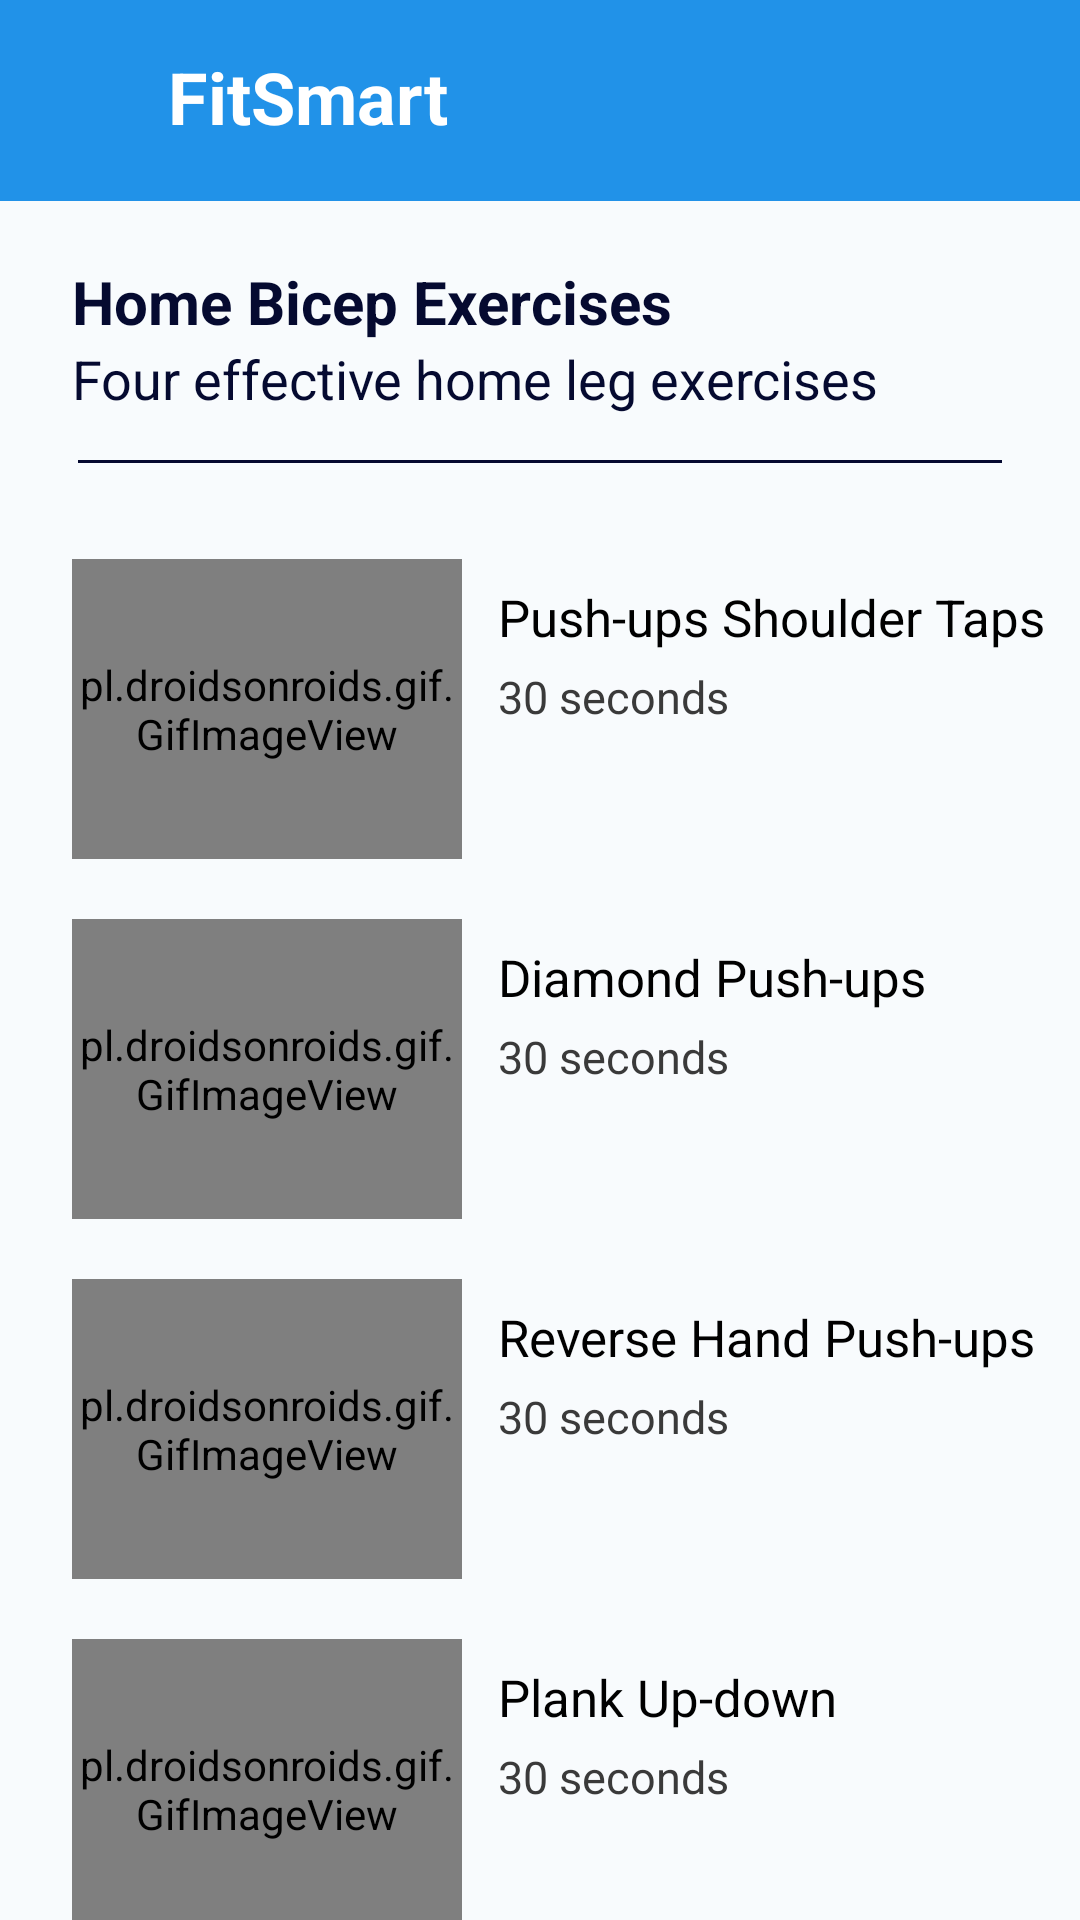

Produce the Android XML layout that renders to this screen, including the resource entries it uses.
<!-- AndroidManifest.xml: application theme Theme.FitnessCalculatorMobApp -->
<!-- res/layout/bicep_workout.xml -->
<?xml version="1.0" encoding="utf-8"?>
<LinearLayout xmlns:android="http://schemas.android.com/apk/res/android"
    xmlns:app="http://schemas.android.com/apk/res-auto"
    xmlns:tools="http://schemas.android.com/tools"
    android:layout_width="match_parent"
    android:layout_height="match_parent"
    android:background="#F8FBFD"
    android:orientation="vertical"
    tools:context=".MainActivity">

    <include layout="@layout/toolbar_layout2" />

    <ScrollView
        android:layout_width="match_parent"
        android:layout_height="wrap_content"
        android:overScrollMode="never"
        android:scrollbars="vertical">

    </ScrollView>

    <TextView
        android:id="@+id/titlepage"
        android:layout_width="wrap_content"
        android:layout_height="wrap_content"
        android:layout_marginStart="24dp"
        android:layout_marginTop="20dp"
        android:lineSpacingExtra="8dp"
        android:text="Home Bicep Exercises"
        android:textColor="#050A30"
        android:textSize="20sp"
        android:textStyle="bold" />

    <TextView
        android:id="@+id/subtitlepage"
        android:layout_width="wrap_content"
        android:layout_height="wrap_content"
        android:layout_marginStart="24dp"
        android:layout_marginEnd="26dp"
        android:lineSpacingExtra="8dp"
        android:text="Four effective home leg exercises"
        android:textColor="#050A30"
        android:textSize="18sp" />

    <View
        android:id="@+id/divpage"
        android:layout_width="match_parent"
        android:layout_height="1dp"
        android:layout_marginStart="26dp"
        android:layout_marginTop="15dp"
        android:layout_marginEnd="26dp"
        android:background="#050A30" />

    <LinearLayout
        android:id="@+id/fitone"
        android:layout_width="match_parent"
        android:layout_height="wrap_content"
        android:layout_marginStart="24dp"
        android:layout_marginTop="32dp"
        android:layout_marginEnd="8dp"
        android:orientation="horizontal"
        app:layout_constraintEnd_toEndOf="parent"
        app:layout_constraintStart_toStartOf="parent"
        app:layout_constraintTop_toBottomOf="@+id/subintropage">

        <pl.droidsonroids.gif.GifImageView
            android:layout_width="130dp"
            android:layout_height="100dp"
            android:src="@drawable/shoulder_taps" />


        <LinearLayout
            android:layout_width="match_parent"
            android:layout_height="match_parent"
            android:layout_marginLeft="12dp"
            android:layout_marginTop="8dp"
            android:orientation="vertical">

            <TextView
                android:id="@+id/fitonetitle"
                android:layout_width="wrap_content"
                android:layout_height="wrap_content"
                android:text="Push-ups Shoulder Taps"
                android:textColor="#000000"
                android:textSize="17sp" />


            <TextView
                android:id="@+id/fitonedesc"
                android:layout_width="wrap_content"
                android:layout_height="wrap_content"
                android:layout_marginTop="5dp"
                android:text="30 seconds"
                android:textColor="#3A3A3A"
                android:textSize="15sp" />

        </LinearLayout>

    </LinearLayout>

    <LinearLayout
        android:id="@+id/fittwo"
        android:layout_width="match_parent"
        android:layout_height="wrap_content"
        android:layout_marginStart="24dp"
        android:layout_marginTop="20dp"
        android:layout_marginEnd="8dp"
        android:orientation="horizontal"
        app:layout_constraintEnd_toEndOf="parent"
        app:layout_constraintStart_toStartOf="parent"
        app:layout_constraintTop_toBottomOf="@+id/fitone">

        <pl.droidsonroids.gif.GifImageView
            android:layout_width="130dp"
            android:layout_height="100dp"
            android:src="@drawable/diamond_pushups" />

        <LinearLayout
            android:layout_width="match_parent"
            android:layout_height="match_parent"
            android:layout_marginLeft="12dp"
            android:layout_marginTop="8dp"
            android:orientation="vertical">

            <TextView
                android:id="@+id/fittwotitle"
                android:layout_width="wrap_content"
                android:layout_height="wrap_content"
                android:text="Diamond Push-ups"
                android:textColor="#000000"
                android:textSize="17sp" />


            <TextView
                android:id="@+id/fittwodesc"
                android:layout_width="wrap_content"
                android:layout_height="wrap_content"
                android:layout_marginTop="5dp"
                android:text="30 seconds"
                android:textColor="#3A3A3A"
                android:textSize="15sp" />

        </LinearLayout>

    </LinearLayout>

    <LinearLayout
        android:id="@+id/fitthree"
        android:layout_width="match_parent"
        android:layout_height="wrap_content"
        android:layout_marginStart="24dp"
        android:layout_marginTop="20dp"
        android:layout_marginEnd="8dp"
        android:orientation="horizontal"
        app:layout_constraintEnd_toEndOf="parent"
        app:layout_constraintStart_toStartOf="parent"
        app:layout_constraintTop_toBottomOf="@+id/fittwo">

        <pl.droidsonroids.gif.GifImageView
            android:layout_width="130dp"
            android:layout_height="100dp"
            android:src="@drawable/reverse_hand_pushups" />

        <LinearLayout
            android:layout_width="match_parent"
            android:layout_height="match_parent"
            android:layout_marginLeft="12dp"
            android:layout_marginTop="8dp"
            android:orientation="vertical">

            <TextView
                android:id="@+id/fitthreetitle"
                android:layout_width="wrap_content"
                android:layout_height="wrap_content"
                android:text="Reverse Hand Push-ups"
                android:textColor="#000000"
                android:textSize="17sp" />


            <TextView
                android:id="@+id/fitthreedesc"
                android:layout_width="wrap_content"
                android:layout_height="wrap_content"
                android:layout_marginTop="5dp"
                android:text="30 seconds"
                android:textColor="#3A3A3A"
                android:textSize="15sp" />

        </LinearLayout>

    </LinearLayout>

    <LinearLayout
        android:id="@+id/fitfour"
        android:layout_width="match_parent"
        android:layout_height="wrap_content"
        android:layout_marginStart="24dp"
        android:layout_marginTop="20dp"
        android:layout_marginEnd="8dp"
        android:orientation="horizontal"
        app:layout_constraintEnd_toEndOf="parent"
        app:layout_constraintStart_toStartOf="parent"
        app:layout_constraintTop_toBottomOf="@+id/fitthree">

        <pl.droidsonroids.gif.GifImageView
            android:layout_width="130dp"
            android:layout_height="100dp"
            android:src="@drawable/plank_up_down" />

        <LinearLayout
            android:layout_width="match_parent"
            android:layout_height="match_parent"
            android:layout_marginLeft="12dp"
            android:layout_marginTop="8dp"
            android:orientation="vertical">

            <TextView
                android:id="@+id/fitfourtitle"
                android:layout_width="wrap_content"
                android:layout_height="wrap_content"
                android:text="Plank Up-down"
                android:textColor="#000000"
                android:textSize="17sp" />


            <TextView
                android:id="@+id/fitfourdesc"
                android:layout_width="wrap_content"
                android:layout_height="wrap_content"
                android:layout_marginTop="5dp"
                android:text="30 seconds"
                android:textColor="#3A3A3A"
                android:textSize="15sp" />

        </LinearLayout>

    </LinearLayout>


    <TextView
        android:id="@+id/btnexercise"
        android:layout_width="match_parent"
        android:layout_height="wrap_content"
        android:layout_marginTop="59dp"
        android:background="#2192e8 "
        android:gravity="center"
        android:padding="15dp"
        android:text="WORKOUT NOW"
        android:textAlignment="center"
        android:textColor="#ffffff"
        android:textSize="18sp"
        android:textStyle="bold" />

</LinearLayout>
<!-- res/layout/toolbar_layout2.xml (included above) -->
<?xml version="1.0" encoding="utf-8"?>
<RelativeLayout xmlns:android="http://schemas.android.com/apk/res/android"
    xmlns:app="http://schemas.android.com/apk/res-auto"
    android:orientation="vertical"
    android:layout_width="match_parent"
    android:layout_height="wrap_content"
    android:background="#2192e8">

    <RelativeLayout
        android:layout_width="match_parent"
        android:layout_height="wrap_content"
        android:padding="16dp">

        <ImageView
            android:id="@+id/menuicon"
            android:layout_width="35dp"
            android:layout_height="35dp"
            android:src="@drawable/menu" />

        <TextView
            android:id="@+id/title"
            android:layout_width="wrap_content"
            android:layout_height="wrap_content"
            android:text="FitSmart"
            android:layout_marginStart="40dp"
            android:textColor="#ffffff"
            android:textStyle="bold"
            android:textSize="24sp"/>

        <ImageView
            android:id="@+id/back"
            android:layout_width="35dp"
            android:layout_height="wrap_content"
            android:layout_alignParentEnd="true"
            android:layout_centerVertical="true"
            android:src="@drawable/arrow_back" />

    </RelativeLayout>

</RelativeLayout>
<!-- resources referenced by this layout -->
<resources>
  <!-- drawable reverse_hand_pushups: gif bitmap (drawable, 927574 bytes) -->
  <style name="Theme.FitnessCalculatorMobApp" parent="Theme.MaterialComponents.DayNight.NoActionBar">
          
          <item name="colorPrimary">@color/purple_500</item>
          <item name="colorPrimaryVariant">@color/purple_700</item>
          <item name="colorOnPrimary">@color/white</item>
          
          <item name="colorSecondary">@color/teal_200</item>
          <item name="colorSecondaryVariant">@color/teal_700</item>
          <item name="colorOnSecondary">@color/black</item>
          
          <item name="android:statusBarColor">?attr/colorPrimaryVariant</item>
          
      </style>
  <color name="purple_500">#FF6200EE</color>
  <color name="purple_700">#FF3700B3</color>
  <color name="white">#FFFFFFFF</color>
  <color name="teal_200">#FF03DAC5</color>
  <color name="teal_700">#FF018786</color>
  <color name="black">#FF000000</color>
</resources>
